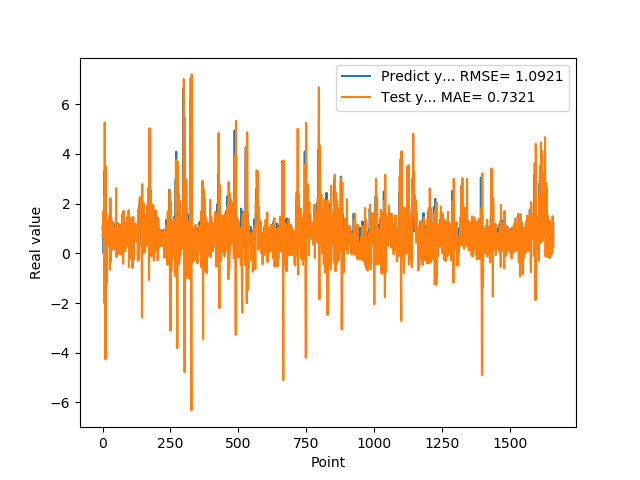

The data file committed next to this chart (first rows):
1.074290990829999792e+00, 6.638537737642672409e-01
9.521890282630000035e-01, 8.485343895102852585e-01
9.879170060160000766e-01, 1.684961876843280137e+00
1.011654973029999960e+00, 8.436366375064743295e-01
0.000000000000000000e+00, 6.426314493414316820e-01
7.643579840659999736e-01, 1.239921654968531683e+00
7.788103222849999119e-01, 2.306936305581443136e+00
3.306220054629999794e+00, -2.009292961928941246e+00
1.055441975589999970e+00, 5.263783998404915287e+00
7.543110251430000801e-01, -8.534807287270490539e-01
7.915459871289999283e-01, -7.434106984466655188e-01
1.409499049189999909e+00, -4.264421282851225570e+00
8.875439763070001042e-01, 3.498494135826161422e+00
6.401469707490000660e-01, 1.436131999484124400e+00
5.082880258560000808e-01, -1.025192684289231604e+00
8.640019893649999450e-01, -1.217393157678301918e+00
5.725920200349999822e-01, 1.303613345461195339e+00
8.469420075419999971e-01, 8.765940464054369219e-01
9.181020259860001032e-01, 7.080599169827122008e-01
7.976629734039999420e-01, 3.291020109817576200e-01
9.608020186419998776e-01, 1.258452707315648844e+00
9.555831551549999192e-01, 6.068343855590279112e-01
3.470349907879999862e-01, 9.468282976244772886e-01
9.546210169789999256e-01, 6.251370090195612628e-01
1.293938040730000072e+00, 3.929176520716781695e-01
5.251880288119999962e-01, 1.202390685110807489e+00
4.773890078070000542e-01, 1.541610062285109661e+00
1.275226235389999907e+00, -6.568102323227551498e-01
8.723750114439999814e-01, 5.655085100100394335e-01
8.355640172959999390e-01, 2.215526440757312088e+00
7.321749925609999377e-01, 8.249063097399055300e-01
7.640249729160000225e-01, -3.156171611582969105e-01
4.072830080990000323e-01, 1.405863821920618983e+00
4.752210080619999610e-01, 2.412700133284880200e-01
8.781340122220000488e-01, 2.232768137766042438e-01
7.414129972460000717e-01, 5.868213236093678953e-01
1.258002042770000051e+00, 1.175510772625272260e+00
1.069700956339999953e+00, 7.711530288471243333e-01
7.274609804150000691e-01, 9.933571946134951425e-01
7.892770171170000459e-01, 1.179297170767029446e+00
6.237750053410000550e-01, 1.414170384705215611e-01
6.914690136910000007e-01, 7.709892349781286569e-01
8.557710051540000640e-01, 1.016966421465408166e+00
7.093830108640000187e-01, 5.437215100583725480e-01
1.014547944070000041e+00, 6.572019883228140680e-01
1.115731000900000103e+00, 9.200834015987233716e-01
4.182830154900000208e-01, 8.298644519710981493e-01
1.002280950550000105e+00, 6.116050626757243425e-01
1.218860983849999968e+00, 1.959248598289095311e-01
1.143296003339999922e+00, 1.009435071310686549e+00
6.528189778330000248e-01, 2.616501720081409577e+00
6.746559739110000731e-01, -1.554369540981591635e-01
6.009536385540000802e-01, 1.559130304882951623e-01
6.694570183749999348e-01, 6.351877296707634235e-01
6.538079977039999990e-01, 1.195714724046894384e+00
7.814120054240000224e-01, -5.233629818906651576e-02
1.206303954120000022e+00, 7.564425618545561614e-01
8.469259738919999725e-01, 1.122213955180149547e+00
8.286409974099999687e-01, 9.830622661912670202e-01
6.482390165329999787e-01, 6.082258162983793515e-01
5.623700022700000023e-01, 1.407838110553757405e-01
... 1,599 more rows
